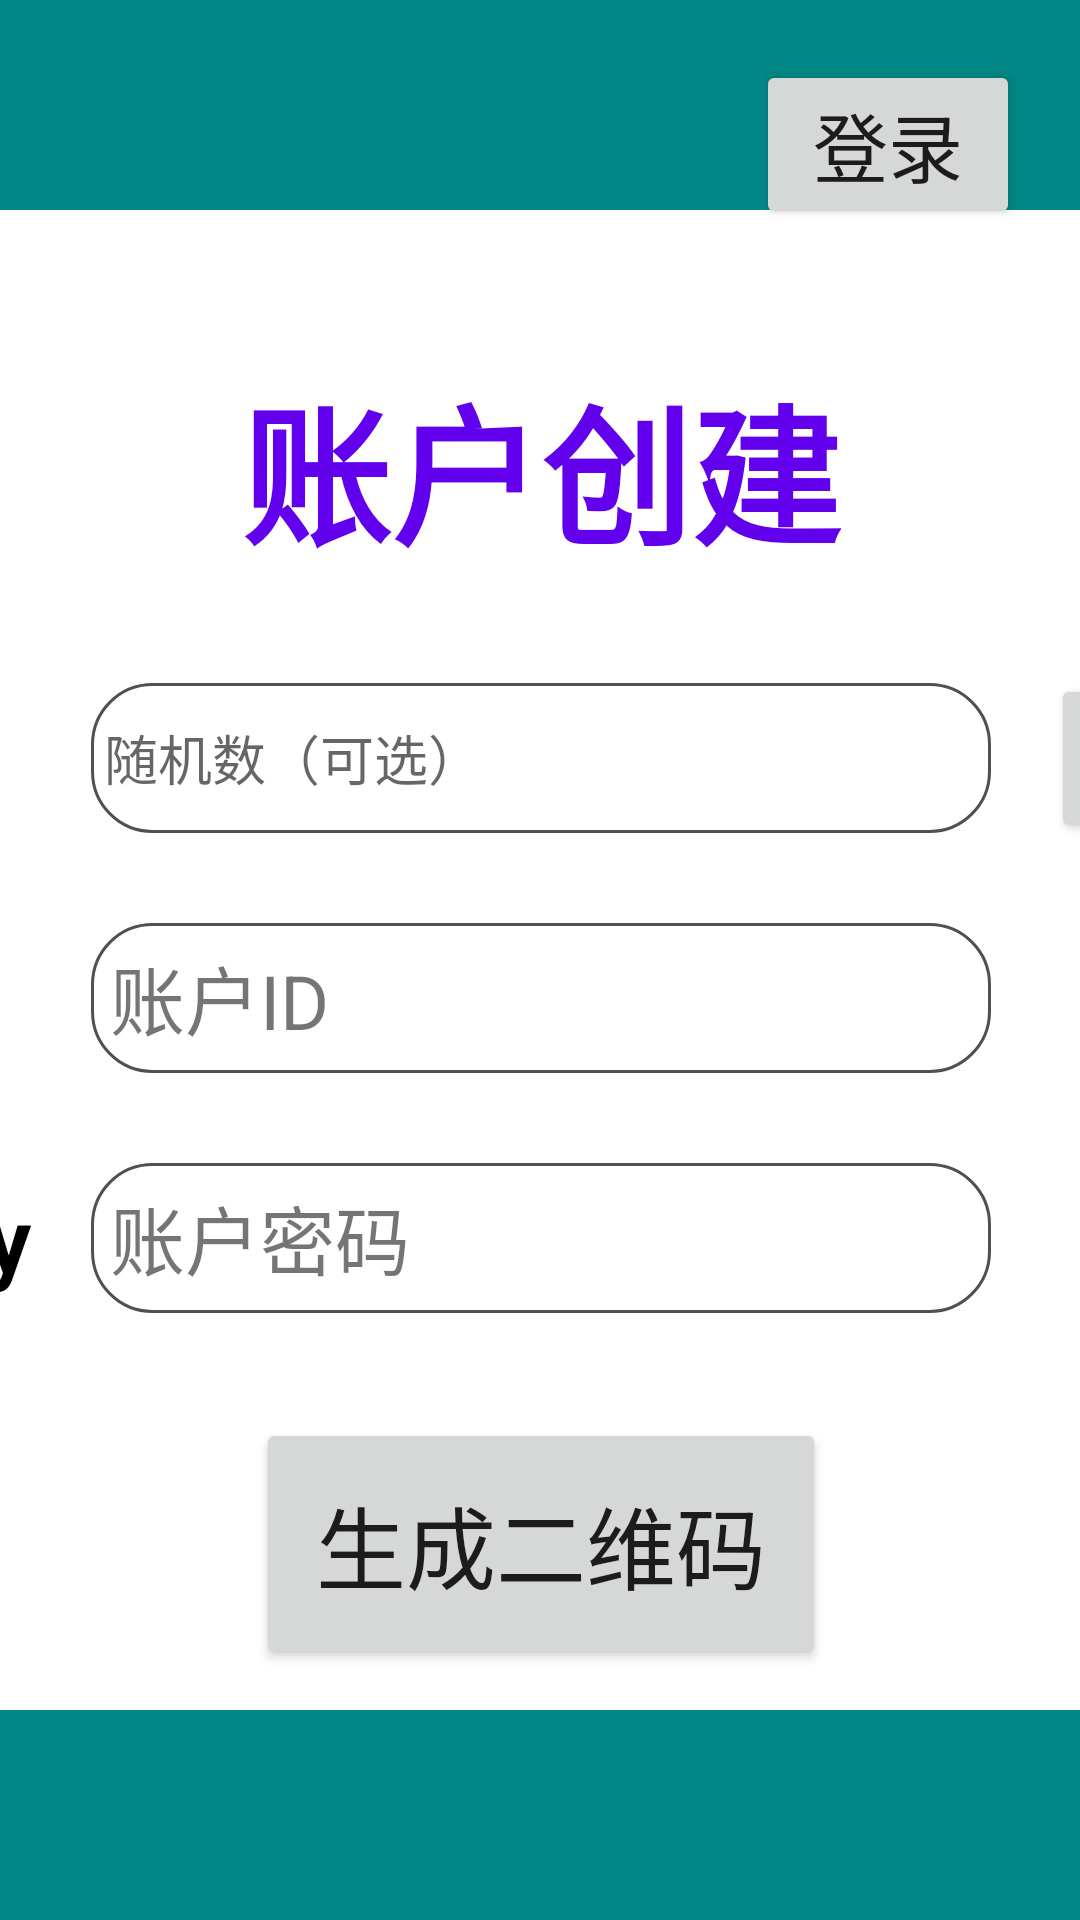

Write the Android layout XML for this screen, with the resource values it uses.
<!-- AndroidManifest.xml: application theme Theme.Guodeshiyan -->
<!-- res/layout/activity_main.xml -->
<?xml version="1.0" encoding="utf-8"?>
<androidx.constraintlayout.widget.ConstraintLayout xmlns:android="http://schemas.android.com/apk/res/android"
    xmlns:app="http://schemas.android.com/apk/res-auto"
    xmlns:tools="http://schemas.android.com/tools"
    android:layout_width="match_parent"
    android:layout_height="match_parent"
    android:background="@color/teal_700">
    <Button
        android:layout_width="wrap_content"
        android:layout_height="wrap_content"
        android:textSize="25sp"
        android:text="登录"
        app:layout_constraintRight_toRightOf="parent"
        app:layout_constraintTop_toTopOf="parent"
        android:layout_marginTop="20dp"
        android:layout_marginRight="20dp"
        android:padding="10dp"/>



    <LinearLayout
        android:layout_width="800dp"
        android:layout_height="500dp"
        android:id="@+id/box"
        app:layout_constraintTop_toTopOf="parent"
        app:layout_constraintBottom_toBottomOf="parent"
        app:layout_constraintLeft_toLeftOf="parent"
        app:layout_constraintRight_toRightOf="parent"
        android:background="@color/white"
        android:orientation="vertical"
        android:gravity="center_horizontal">
        <TextView
            android:layout_width="wrap_content"
            android:layout_height="wrap_content"
            android:layout_marginTop="50dp"
            android:text="账户创建"
            android:textSize="50sp"
            android:textStyle="bold"
            android:textColor="@color/purple_500" />

        <androidx.constraintlayout.widget.ConstraintLayout
            android:layout_width="700dp"
            android:layout_height="80dp"
            android:layout_marginTop="20dp">

            <EditText
                android:layout_width="300dp"
                android:layout_height="50dp"
                app:layout_constraintLeft_toLeftOf="parent"
                app:layout_constraintRight_toRightOf="parent"
                app:layout_constraintTop_toTopOf="parent"
                app:layout_constraintBottom_toBottomOf="parent"
                android:hint=" 随机数（可选）"
                android:background="@drawable/edittext_back"
                android:id="@+id/ID"/>
            <Button
                android:layout_width="wrap_content"
                android:layout_height="wrap_content"
                android:text="创建"
                android:textSize="25sp"
                app:layout_constraintTop_toTopOf="parent"
                app:layout_constraintBottom_toBottomOf="parent"
                app:layout_constraintLeft_toRightOf="@id/ID"
                android:layout_marginStart="20dp"/>

        </androidx.constraintlayout.widget.ConstraintLayout>

        <androidx.constraintlayout.widget.ConstraintLayout
            android:layout_width="700dp"
            android:layout_height="80dp">
            <TextView
                android:layout_width="50dp"
                android:layout_height="50dp"
                app:layout_constraintRight_toLeftOf="@+id/key"
                app:layout_constraintTop_toTopOf="@+id/key"
                android:layout_marginEnd="20dp"
                android:textColor="@color/black"
                android:textStyle="bold"
                android:textSize="30sp"
                android:gravity="center"
                android:text="ID"/>
            <TextView
                android:layout_width="300dp"
                android:layout_height="50dp"
                app:layout_constraintLeft_toLeftOf="parent"
                app:layout_constraintRight_toRightOf="parent"
                app:layout_constraintTop_toTopOf="parent"
                app:layout_constraintBottom_toBottomOf="parent"
                android:background="@drawable/edittext_back"
                android:text=" 账户ID"
                android:gravity="center_vertical"
                android:textSize="25sp"
                android:id="@+id/key"/>
            <ImageView
                android:layout_width="30dp"
                android:layout_height="30dp"
                android:src="@drawable/copy"
                app:layout_constraintTop_toTopOf="parent"
                app:layout_constraintBottom_toBottomOf="parent"
                app:layout_constraintLeft_toRightOf="@id/key"
                android:layout_marginStart="20dp"/>
        </androidx.constraintlayout.widget.ConstraintLayout>
        <androidx.constraintlayout.widget.ConstraintLayout
            android:layout_width="700dp"
            android:layout_height="80dp">
            <TextView
                android:layout_width="wrap_content"
                android:layout_height="50dp"
                app:layout_constraintRight_toLeftOf="@+id/private_key"
                app:layout_constraintTop_toTopOf="@+id/private_key"
                android:layout_marginEnd="20dp"
                android:textColor="@color/black"
                android:textStyle="bold"
                android:textSize="30sp"
                android:gravity="center"
                android:text="Private Key"/>
            <TextView
                android:layout_width="300dp"
                android:layout_height="50dp"
                app:layout_constraintLeft_toLeftOf="parent"
                app:layout_constraintRight_toRightOf="parent"
                app:layout_constraintTop_toTopOf="parent"
                app:layout_constraintBottom_toBottomOf="parent"
                android:background="@drawable/edittext_back"
                android:text=" 账户密码"
                android:gravity="center_vertical"
                android:textSize="25sp"
                android:id="@+id/private_key"/>
            <ImageView
                android:layout_width="30dp"
                android:layout_height="30dp"
                android:src="@drawable/copy"
                app:layout_constraintTop_toTopOf="parent"
                app:layout_constraintBottom_toBottomOf="parent"
                app:layout_constraintLeft_toRightOf="@id/private_key"
                android:layout_marginStart="20dp"/>
        </androidx.constraintlayout.widget.ConstraintLayout>
        <LinearLayout
            android:layout_width="wrap_content"
            android:layout_height="wrap_content"
            android:layout_marginTop="20dp">
            <Button
                android:layout_width="wrap_content"
                android:layout_height="wrap_content"
                android:padding="20dp"
                android:textSize="30sp"
                android:text="生成二维码"
                app:layout_constraintLeft_toLeftOf="parent"
                app:layout_constraintRight_toRightOf="parent"
                android:id="@+id/login"
                app:layout_constraintTop_toBottomOf="@+id/key"/>


        </LinearLayout>

    </LinearLayout>



</androidx.constraintlayout.widget.ConstraintLayout>
<!-- resources referenced by this layout -->
<resources>
  <color name="black">#FF000000</color>
  <color name="purple_500">#FF6200EE</color>
  <color name="teal_700">#FF018786</color>
  <color name="white">#FFFFFFFF</color>
  <!-- drawable edittext_back (drawable-v24) -->
  <?xml version="1.0" encoding="utf-8"?>
  <selector xmlns:android="http://schemas.android.com/apk/res/android">
      <item>
          <shape
              android:shape="rectangle">
              <solid android:color="@color/white"/>
              <corners android:radius="20dp"/>
              <stroke
                  android:width="1dp"
                  android:color="#505050"/>
          </shape>
      </item>
  </selector>
  <style name="Theme.Guodeshiyan" parent="Theme.MaterialComponents.DayNight.DarkActionBar">
          
          <item name="colorPrimary">@color/purple_500</item>
          <item name="colorPrimaryVariant">@color/purple_700</item>
          <item name="colorOnPrimary">@color/white</item>
          
          <item name="colorSecondary">@color/teal_200</item>
          <item name="colorSecondaryVariant">@color/teal_700</item>
          <item name="colorOnSecondary">@color/black</item>
          
          <item name="android:statusBarColor" tools:targetApi="l">?attr/colorPrimaryVariant</item>
          
      </style>
  <color name="purple_700">#FF3700B3</color>
  <color name="teal_200">#FF03DAC5</color>
</resources>
